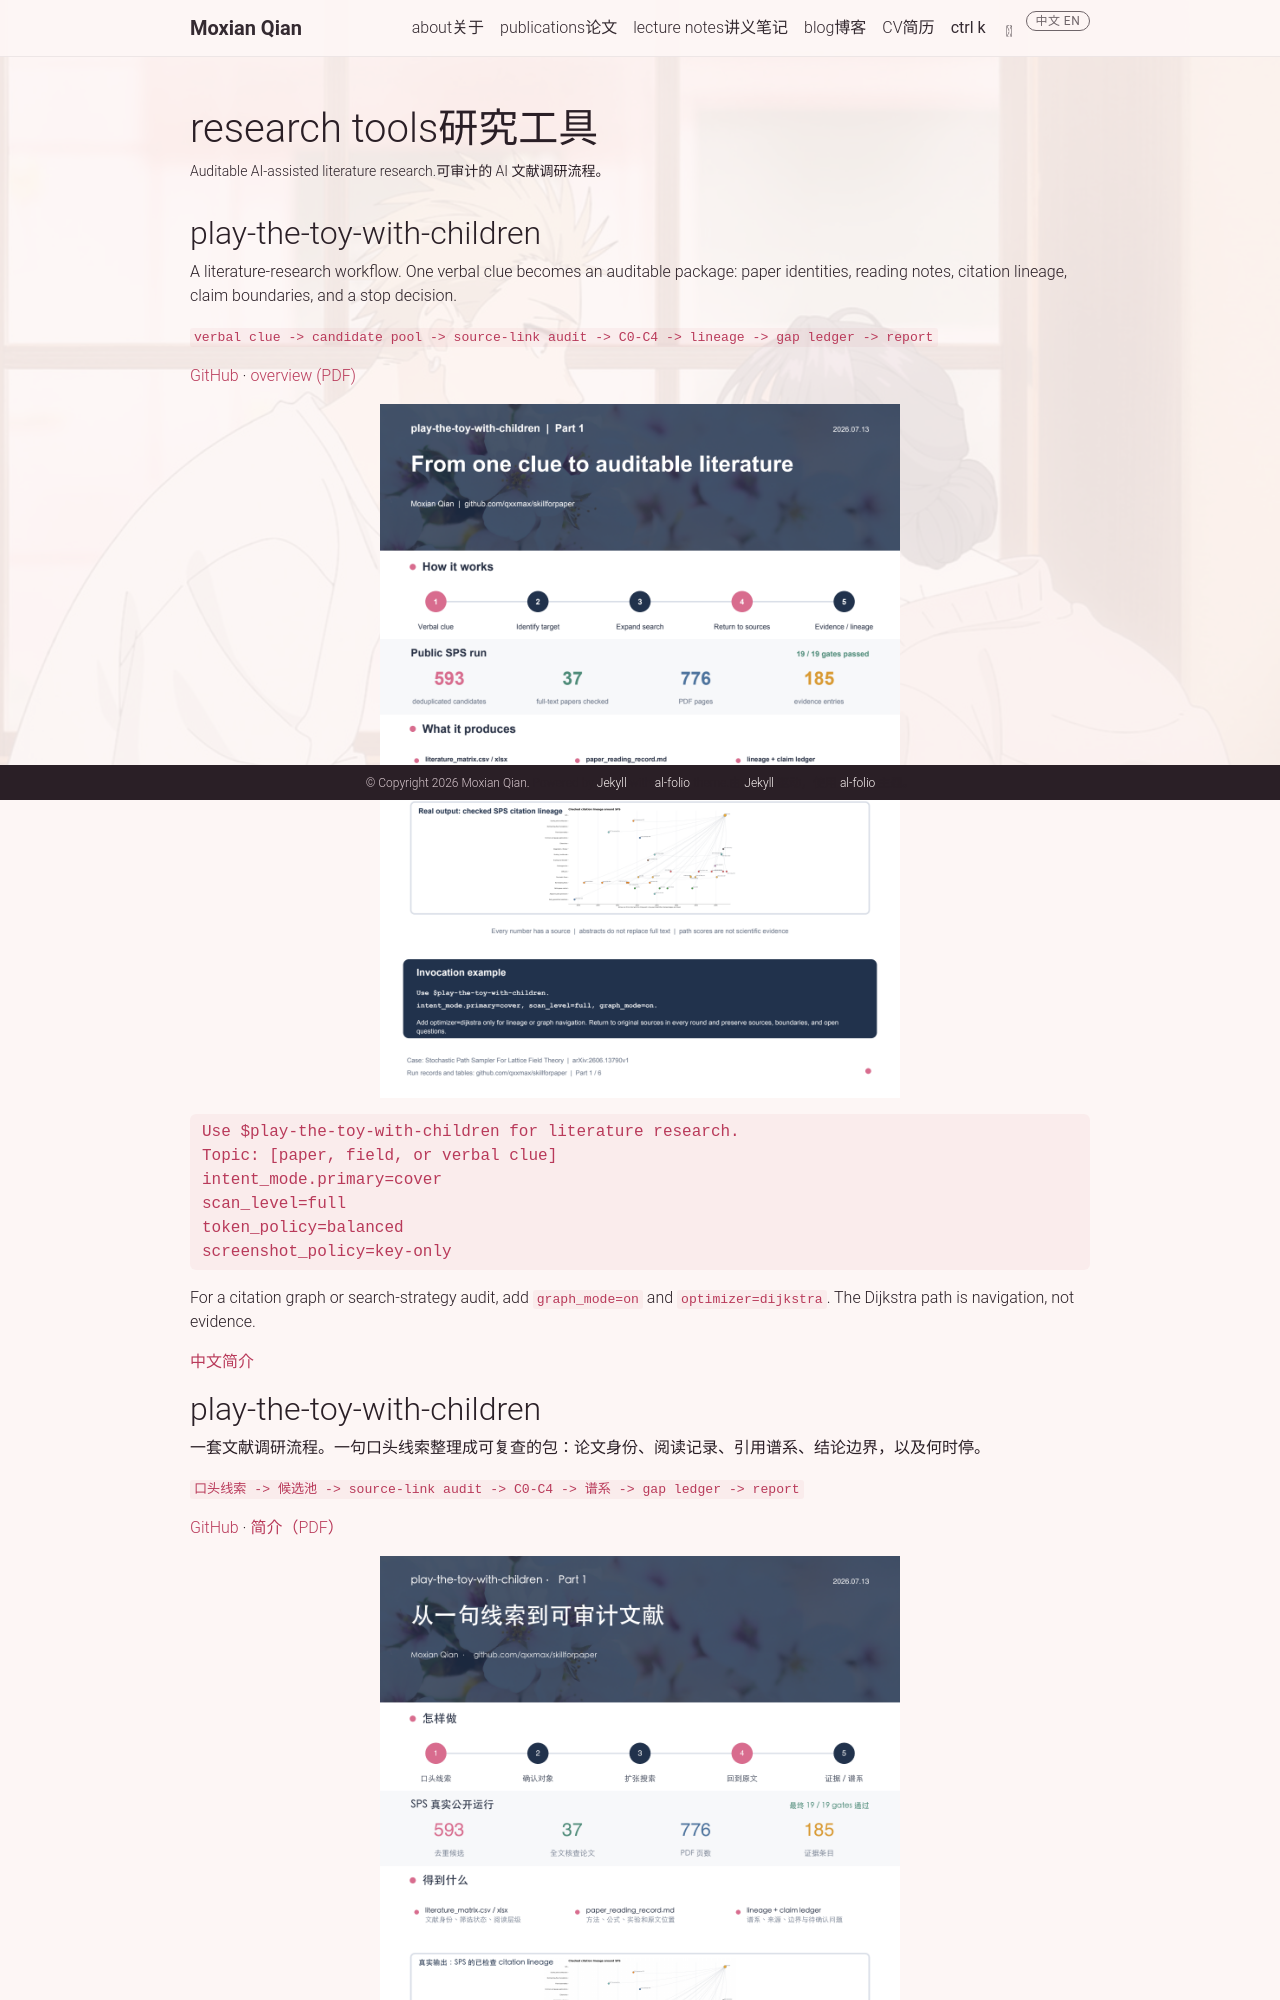

repository: qxxmax/qxxmax.github.io · page: research-tools/index.html · generator: jekyll

---
layout: page
permalink: /research-tools/
title: research tools
title_zh: 研究工具
description: <span class="en">Auditable AI-assisted literature research.</span><span class="zh">可审计的 AI 文献调研流程。</span>
nav: false
nav_order: 3
sitemap: false
background_class: page-bg-kaoruhana
---

<div class="en" markdown="1">

## play-the-toy-with-children

A literature-research workflow. One verbal clue becomes an auditable package: paper identities, reading notes, citation lineage, claim boundaries, and a stop decision.

`verbal clue -> candidate pool -> source-link audit -> C0-C4 -> lineage -> gap ledger -> report`

[GitHub](https://github.com/qxxmax/skillforpaper) · [overview (PDF)](/assets/pdf/play-the-toy-part1-literature-research-en.pdf)

<p style="text-align: center;"><a href="/assets/pdf/play-the-toy-part1-literature-research-en.pdf"><img src="/assets/img/research-tools/part1-en.png" alt="Part 1 literature-research overview" style="width: 100%; max-width: 520px;"></a></p>

```text
Use $play-the-toy-with-children for literature research.
Topic: [paper, field, or verbal clue]
intent_mode.primary=cover
scan_level=full
token_policy=balanced
screenshot_policy=key-only
```

For a citation graph or search-strategy audit, add `graph_mode=on` and `optimizer=dijkstra`. The Dijkstra path is navigation, not evidence.

[中文简介](/assets/pdf/play-the-toy-part1-literature-research.pdf)

</div>

<div class="zh" markdown="1">
